Run: headless pygame with SDL's dummy video driver; simulated clock (each Clock.tick advances the game by its frame time, no real sleeping); random seed 0; keys injected as events and as key.get_pressed() state; mouse plan: one left click at the window centre at the start of phase 2, then a move to the lower-right quarter at the start of phase 3.
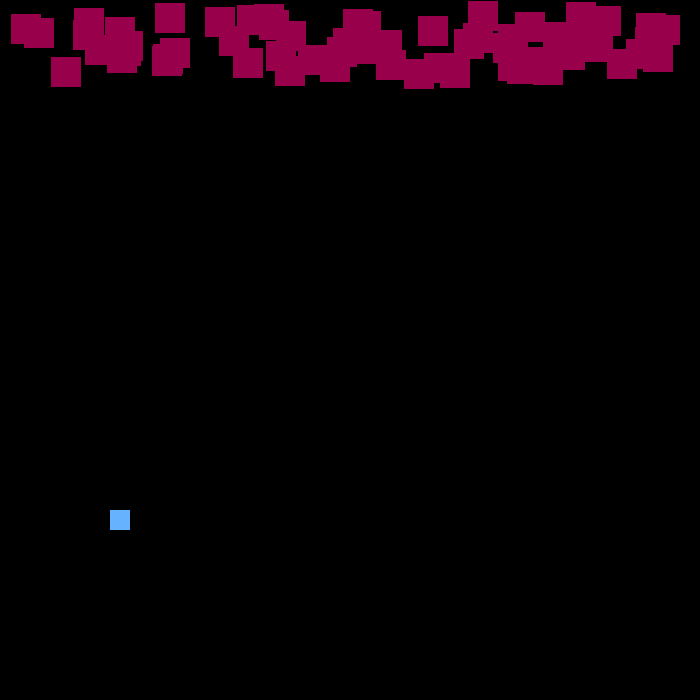
Frame 1 of 4 · flips 1–60 · no input
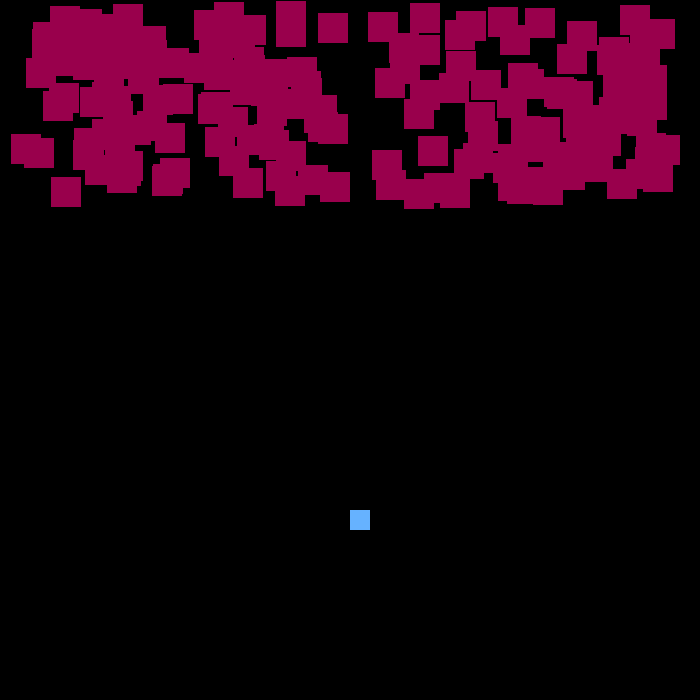
Frame 2 of 4 · flips 61–180 · clicked the window centre · tapped SPACE, RETURN · held RIGHT (→), D
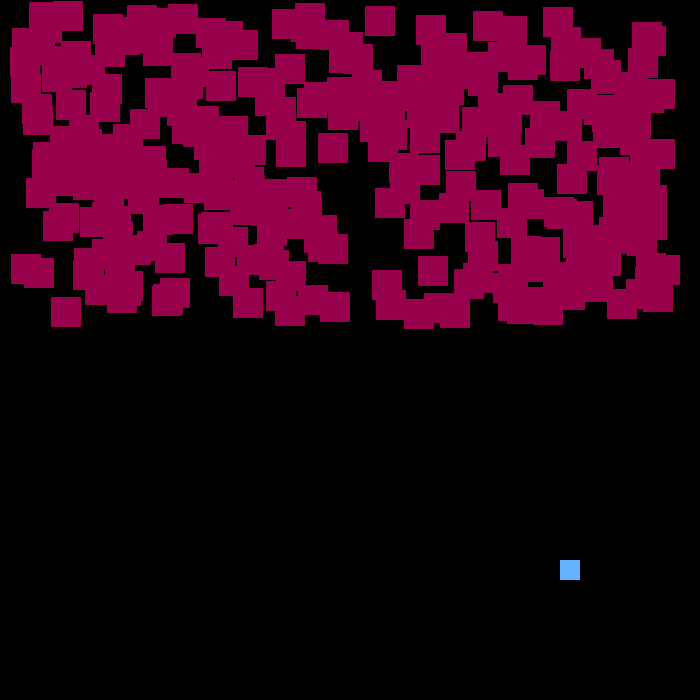
Frame 3 of 4 · flips 181–300 · moved the mouse to the lower-right quarter · held DOWN (↓), S
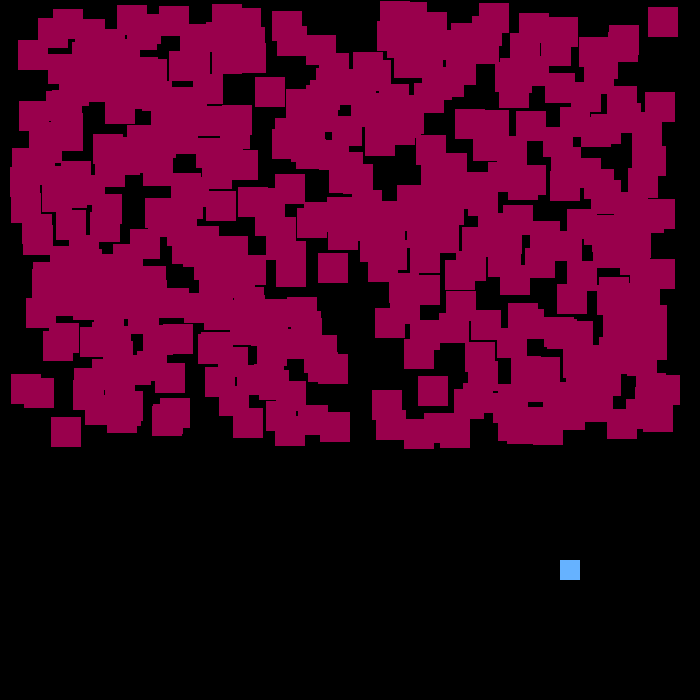
Frame 4 of 4 · flips 301–420 · held LEFT (←), A, UP (↑), W

The pygame program that drew these frames:

import pygame
import random
import sys

all_sprites = pygame.sprite.Group()
enemy = pygame.sprite.Group()
bullet = pygame.sprite.Group()
playerg = pygame.sprite.Group()


class Player(pygame.sprite.Sprite):
    def __init__(self, x: int, y: int):
        super().__init__(all_sprites)
        self.image = pygame.Surface((20, 20))
        self.color = pygame.Color((102, 178, 255))
        self.image.fill(self.color)
        self.x = x
        self.y = y
        self.rect = pygame.Rect(self.x, self.y, 20, 20)
        pygame.draw.rect(self.image, self.color, self.rect, 1)
        self.add(playerg)
    
    def move(self, evx, evy):
        if 1:
            x = evx
            y = evy
            while self.x < x and x <= 685:
                self.x += 1
                self.rect = self.rect.move(1, 0)
            while self.x > x and x <= 685:
                self.x -= 1
                self.rect = self.rect.move(-1, 0)
            while self.y < y and y <= 685 and y >= 400:
                self.y += 1
                self.rect = self.rect.move(0, 1)
            while self.y > y and y <= 685 and y >= 400:
                self.y -= 1
                self.rect = self.rect.move(0, -1)
    def shoot(self):
        Bullet(self.x, self.y)
    

class Bullet(pygame.sprite.Sprite): # падающий объект
    def __init__(self, x: int, y: int):
        super().__init__(all_sprites)
        self.image = pygame.Surface((5, 15))
        self.color = pygame.Color((204, 0, 102))
        self.image.fill(self.color)
        self.x = x
        self.y = y
        self.rect = pygame.Rect(self.x, self.y, 5, 15)
        pygame.draw.rect(self.image, self.color, self.rect, 3)
        self.add(bullet)

    def update(self):
        self.rect = self.rect.move(0, -5) # иначе продолжает падать


class Enemy(pygame.sprite.Sprite):
    def __init__(self):
        super().__init__(all_sprites)
        self.image = pygame.Surface((30, 30))
        self.color = pygame.Color((153, 0, 76))
        self.image.fill(self.color)
        self.rect = pygame.Rect(random.randint(10, 650), 0, 30, 30)
        pygame.draw.rect(self.image, self.color, self.rect, 3)
    
    def update(self):
        if pygame.sprite.spritecollideany(self, playerg):
            self.kill()
        elif pygame.sprite.spritecollideany(self, bullet):
            self.kill()
        else:
            self.rect = self.rect.move(0, 1)


pygame.init()
size = (700, 700)
BLACK = (0,0,0)
screen = pygame.display.set_mode(size)
pygame.display.set_caption("Chippin' In")
screen.fill(BLACK)
fps = 120
clock = pygame.time.Clock()

player1 = Player(110, 510)


while True:
    screen.fill("black")
    all_sprites.draw(screen)
    for event in pygame.event.get():
            if event.type == pygame.QUIT:
                running = False
                sys.exit()
            if event.type == pygame.MOUSEMOTION: # двигаем мышь - двигаем платформу
                _x = event.pos[0]
                _y = event.pos[1]
                player1.move(_x, _y)
                #print(event.pos[0])
            if event.type == pygame.MOUSEBUTTONDOWN:
                if event.button == 1:
                    player1.shoot()
    Enemy()
    all_sprites.update()
    clock.tick(fps)
    pygame.display.flip()
